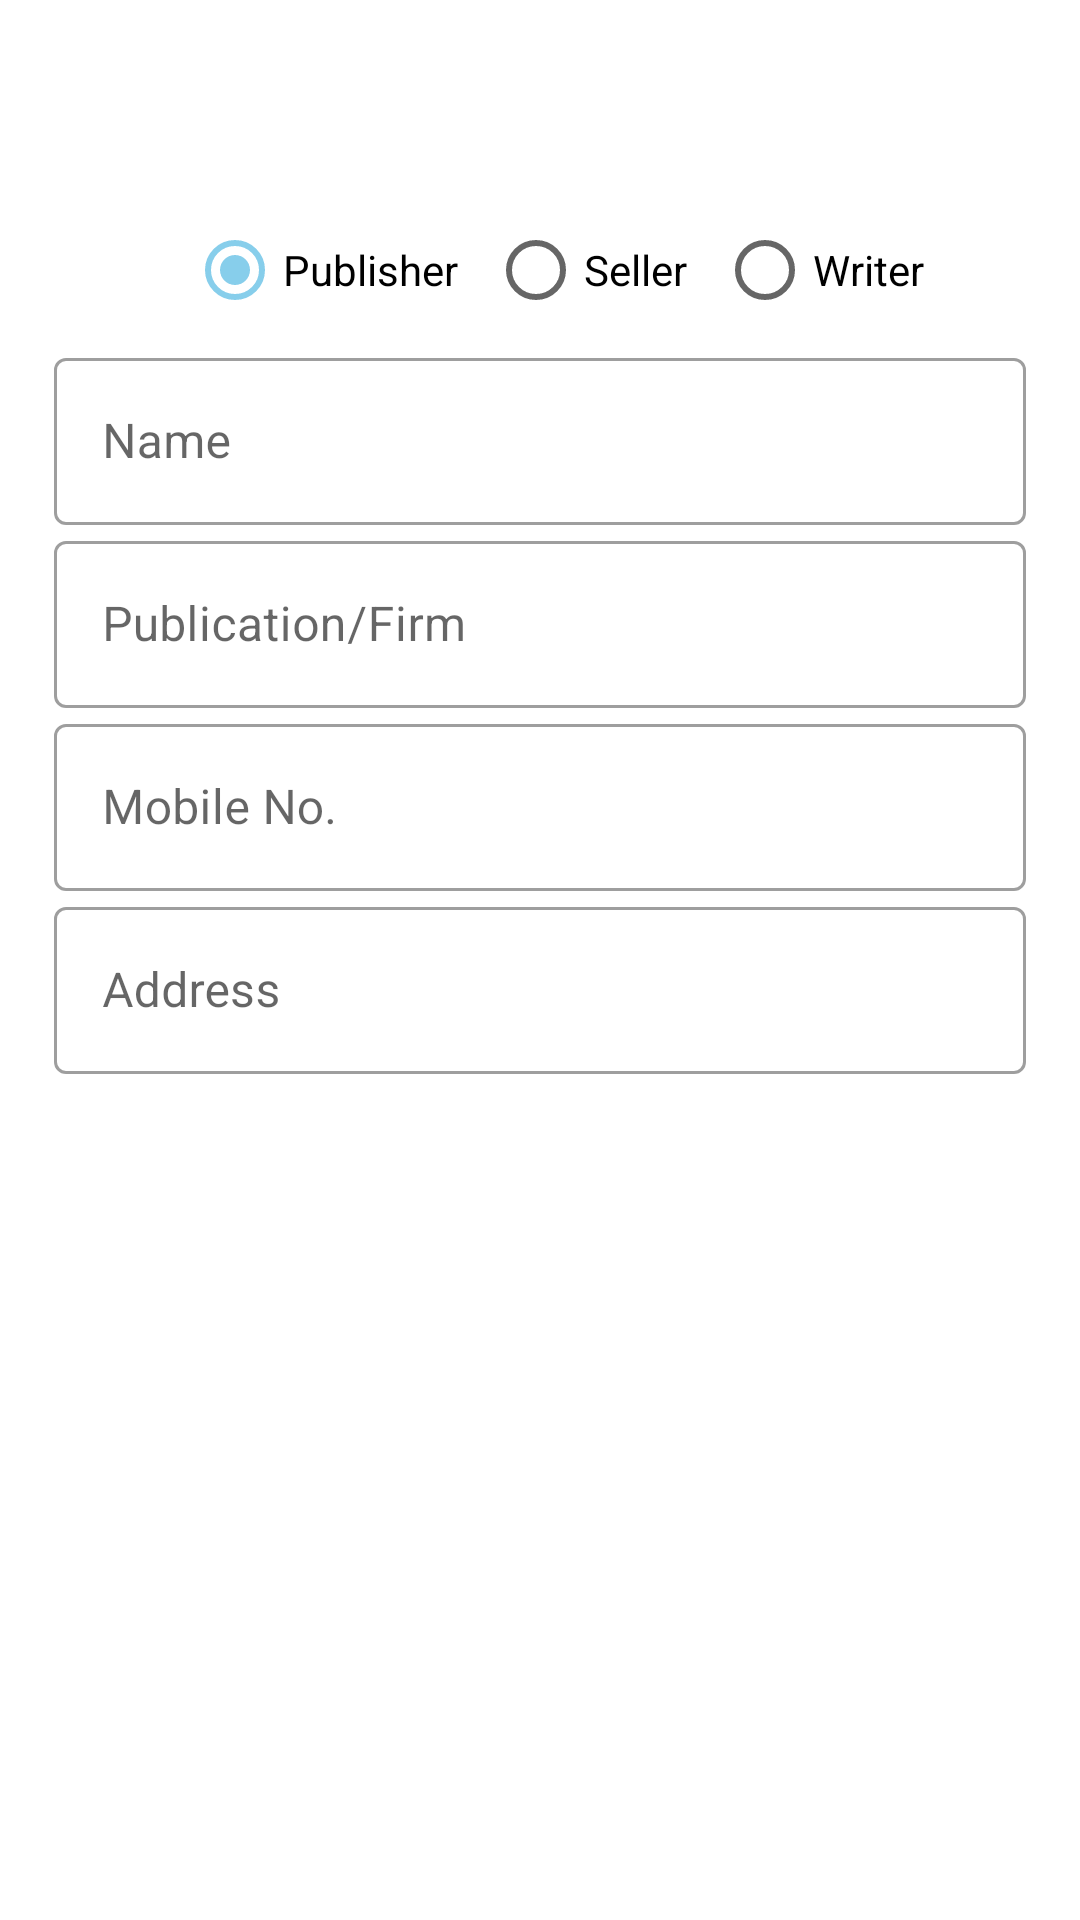

Layout XML and referenced resources for this Android screen:
<!-- AndroidManifest.xml: application theme Theme.HBSYNC -->
<!-- res/layout/activity_account.xml -->
<?xml version="1.0" encoding="utf-8"?>
<androidx.constraintlayout.widget.ConstraintLayout xmlns:android="http://schemas.android.com/apk/res/android"
    xmlns:app="http://schemas.android.com/apk/res-auto"
    xmlns:tools="http://schemas.android.com/tools"
    android:layout_width="match_parent"
    android:layout_height="match_parent"
    tools:context=".Activities.AccountActivity">
    <include
        android:id="@+id/include_manage_account"
        layout="@layout/toolbar" />
    <RadioGroup
        android:layout_width="wrap_content"
        android:layout_height="wrap_content"
        android:layout_marginTop="?attr/actionBarSize"
        app:layout_constraintTop_toTopOf="parent"
        app:layout_constraintStart_toStartOf="@id/guideline28"
        app:layout_constraintEnd_toEndOf="@id/guideline29"
        android:id="@+id/radio_group_seller_type_account"
        android:orientation="horizontal">
        <RadioButton
            android:layout_width="wrap_content"
            android:layout_height="wrap_content"
            android:text="Publisher"
            android:id="@+id/radio_publisher_account"
            android:checked="true"
            android:layout_marginStart="10dp"
            android:layout_marginTop="10dp"/>
        <RadioButton
            android:layout_width="wrap_content"
            android:layout_height="wrap_content"
            android:text="Seller"
            android:id="@+id/radio_seller_account"
            android:checked="false"
            android:layout_marginStart="10dp"
            android:layout_marginTop="10dp"/>
        <RadioButton
            android:layout_width="wrap_content"
            android:layout_height="wrap_content"
            android:text="Writer"
            android:id="@+id/radio_writer_account"
            android:checked="false"
            android:layout_marginStart="10dp"
            android:layout_marginTop="10dp"/>

    </RadioGroup>
    <com.google.android.material.textfield.TextInputLayout
        android:id="@+id/login_name_out"
        style="@style/Widget.MaterialComponents.TextInputLayout.OutlinedBox"
        android:layout_width="0dp"
        android:layout_height="wrap_content"
        android:hint="Name"
        app:layout_constraintEnd_toStartOf="@id/guideline29"
        app:layout_constraintStart_toStartOf="@id/guideline28"
        app:layout_constraintTop_toBottomOf="@id/radio_group_seller_type_account">

        <com.google.android.material.textfield.TextInputEditText
            android:id="@+id/login_name_in"
            android:layout_width="match_parent"
            android:layout_height="wrap_content" />
    </com.google.android.material.textfield.TextInputLayout>
    <com.google.android.material.textfield.TextInputLayout
        android:id="@+id/login_firm_name_out"
        style="@style/Widget.MaterialComponents.TextInputLayout.OutlinedBox"
        android:layout_width="0dp"
        android:layout_height="wrap_content"
        android:hint="Publication/Firm"
        app:layout_constraintEnd_toStartOf="@id/guideline29"
        app:layout_constraintStart_toStartOf="@id/guideline28"
        app:layout_constraintTop_toBottomOf="@id/login_name_out">

        <com.google.android.material.textfield.TextInputEditText
            android:id="@+id/login_firm_name_in"
            android:layout_width="match_parent"
            android:layout_height="wrap_content" />
    </com.google.android.material.textfield.TextInputLayout>
    <com.google.android.material.textfield.TextInputLayout
        android:id="@+id/login_phone_number_out"
        style="@style/Widget.MaterialComponents.TextInputLayout.OutlinedBox"
        android:layout_width="0dp"
        android:layout_height="wrap_content"
        android:hint="Mobile No."
        app:layout_constraintEnd_toStartOf="@id/guideline29"
        app:layout_constraintStart_toStartOf="@id/guideline28"
        app:layout_constraintTop_toBottomOf="@id/login_firm_name_out">

        <com.google.android.material.textfield.TextInputEditText
            android:id="@+id/login_phone_number_in"
            android:layout_width="match_parent"
            android:layout_height="wrap_content" />
    </com.google.android.material.textfield.TextInputLayout>
    <com.google.android.material.textfield.TextInputLayout
        android:id="@+id/login_address_out"
        style="@style/Widget.MaterialComponents.TextInputLayout.OutlinedBox"
        android:layout_width="0dp"
        android:layout_height="wrap_content"
        android:hint="Address"
        app:layout_constraintEnd_toStartOf="@id/guideline29"
        app:layout_constraintStart_toStartOf="@id/guideline28"
        app:layout_constraintTop_toBottomOf="@id/login_phone_number_out">

        <com.google.android.material.textfield.TextInputEditText
            android:id="@+id/login_address_in"
            android:layout_width="match_parent"
            android:layout_height="wrap_content" />
    </com.google.android.material.textfield.TextInputLayout>
    <Button
        android:id="@+id/update_button_manage_account"
        style="@style/buttonStyle"
        android:layout_width="0dp"
        android:focusableInTouchMode="false"
        android:text="Update"
        android:textAllCaps="false"
        android:textSize="18dp"
        app:layout_constraintBottom_toBottomOf="parent"
        app:layout_constraintStart_toStartOf="@id/guideline28"
        app:layout_constraintEnd_toEndOf="@id/guideline29" />
    <androidx.constraintlayout.widget.Guideline
        android:id="@+id/guideline28"
        android:layout_width="wrap_content"
        android:layout_height="wrap_content"
        android:orientation="vertical"
        app:layout_constraintGuide_percent="@dimen/left_vertical_guideline" />

    <androidx.constraintlayout.widget.Guideline
        android:id="@+id/guideline29"
        android:layout_width="wrap_content"
        android:layout_height="wrap_content"
        android:orientation="vertical"
        app:layout_constraintGuide_percent="@dimen/right_vertical_guideline" />
</androidx.constraintlayout.widget.ConstraintLayout>
<!-- res/layout/toolbar.xml (included above) -->
<?xml version="1.0" encoding="utf-8"?>
<com.google.android.material.appbar.AppBarLayout
    xmlns:android="http://schemas.android.com/apk/res/android"
    xmlns:app="http://schemas.android.com/apk/res-auto"
    android:layout_width="match_parent"
    android:layout_height="wrap_content"
    app:layout_constraintEnd_toEndOf="parent"
    app:layout_constraintStart_toStartOf="parent"
    app:layout_constraintTop_toTopOf="parent">

    <androidx.appcompat.widget.Toolbar
        android:id="@+id/toolbar_simple"
        android:layout_width="match_parent"
        android:layout_height="?attr/actionBarSize"
        android:background="@color/white"
        android:theme="@style/ToolbarStyle">

        <TextView
            android:id="@+id/toolbar_text"
            android:layout_width="wrap_content"
            android:layout_height="wrap_content" />

    </androidx.appcompat.widget.Toolbar>
</com.google.android.material.appbar.AppBarLayout>
<!-- resources referenced by this layout -->
<resources>
  <color name="white">#FFFFFF</color>
  <dimen name="left_vertical_guideline">.05</dimen>
  <dimen name="right_vertical_guideline">.95</dimen>
  <style name="ToolbarStyle" parent="Base.Theme.HBSYNC">
          <item name="android:textSize">16sp</item>
          <item name="android:textColor">@color/colorPrimary</item>
      </style>
  <style name="Theme.HBSYNC" parent="Base.Theme.HBSYNC" />
  <style name="Base.Theme.HBSYNC" parent="Theme.MaterialComponents.Light.NoActionBar">
          
          <item name="colorPrimary">@color/blue</item>
          <item name="colorPrimaryVariant">#3F51B5</item>
          <item name="colorOnPrimary">@color/Coral</item>
          
          <item name="colorSecondary">@color/skyblue</item>
          <item name="colorSecondaryVariant">@color/Teal</item>
          <item name="colorOnSecondary">@color/black</item>
  
          
          <item name="android:statusBarColor">@color/lightblue</item>
          <item name="android:windowLightStatusBar">true</item>
  
          
      </style>
  <color name="colorPrimary">#262261</color>
  <color name="blue">#0000FF</color>
  <color name="Coral">#FF7F50</color>
  <color name="skyblue">#87CEEB</color>
  <color name="Teal">#008080</color>
  <color name="black">#000000</color>
  <color name="lightblue">#ADD8E6</color>
</resources>
